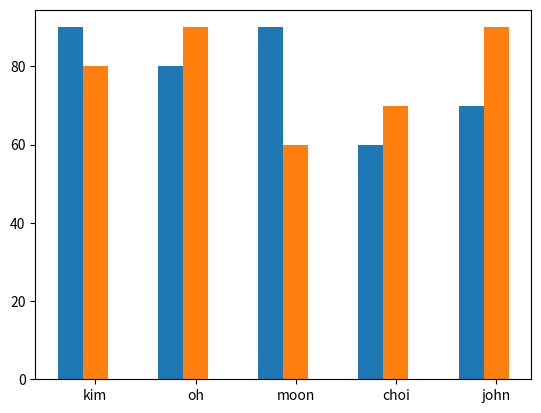

Write the Python code that produced this figure.
import matplotlib.pyplot as plt
import numpy as np
import pandas as pd

x = np.arange(5)    # 1 2 3 4 5 (간격 1)
x2 = x + 0.25
y = [90, 80, 90, 60, 70]    # 점수
y2 = [80, 90, 60, 70, 90]    # 점수
name = ['kim', 'oh', 'moon', 'choi', 'john']
# plt.plot
plt.bar(x, y, width=0.25)   #막대길이는 기본 0.8
plt.bar(x2, y2, width=0.25)
plt.xticks(x, name)
plt.xticks(x2, name)
plt.show()